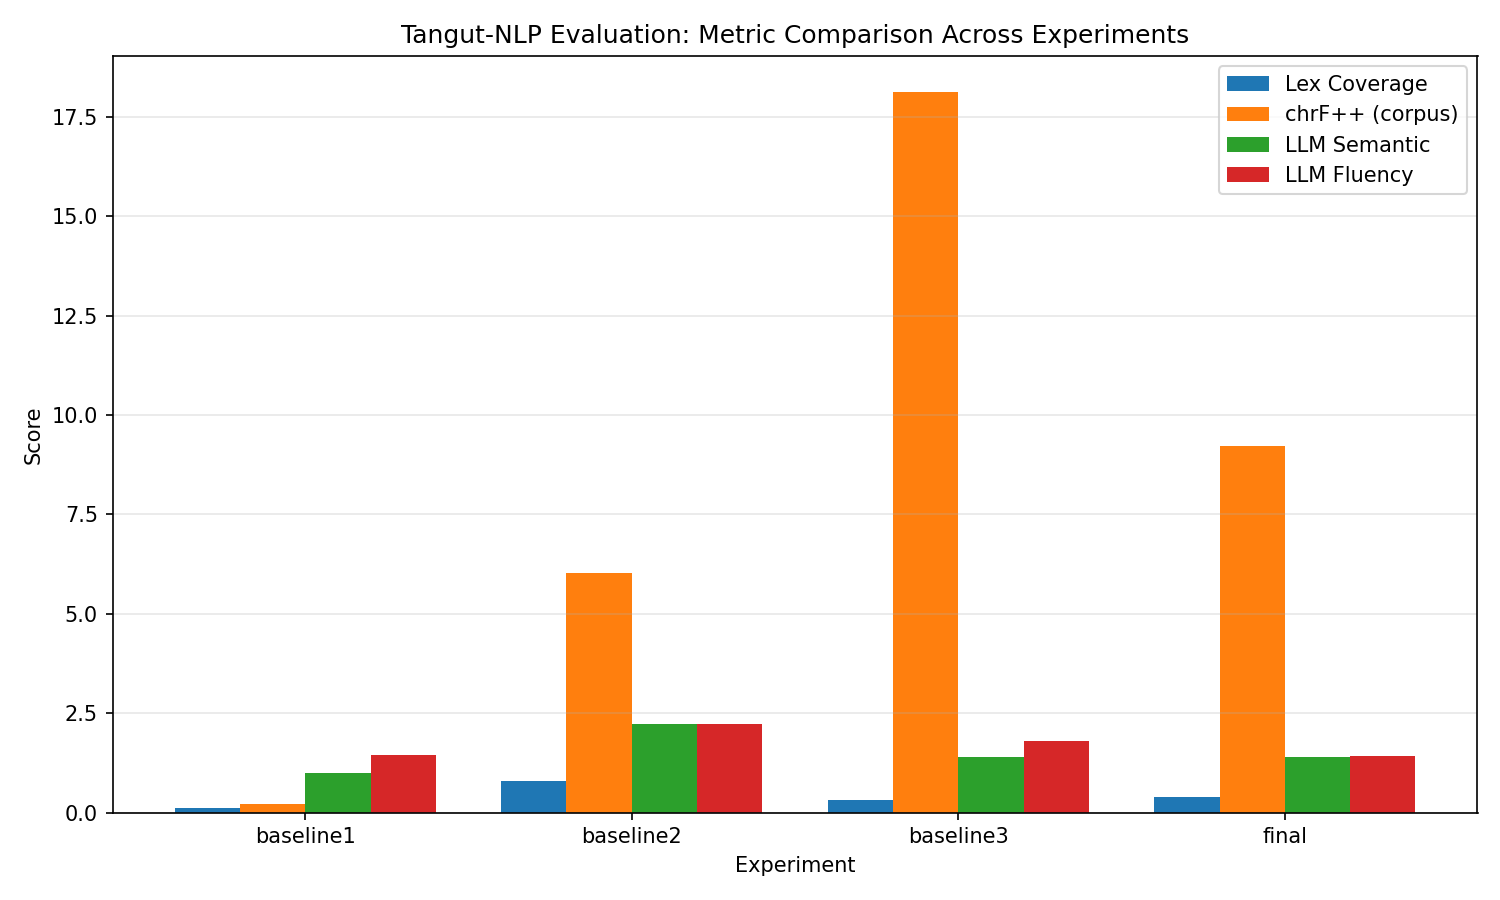

Values plotted in this chart, from the file beside it:
experiment, lex_coverage_mean, lex_coverage_min, lex_coverage_max, ppl_mean, ppl_min, ppl_max, chrf_corpus, chrf_mean_sentence, llm_semantic, llm_fluency, num_examples
baseline1, 0.1162, 0.0, 1.0, 22.7, 9.767, 54.45, 0.2247, 0.2553, 1.0, 1.46, 50
baseline2, 0.8061, 0.0, 1.0, 13663, 49.77, 460667, 6.031, 7.471, 2.24, 2.24, 50
baseline3, 0.3221, 0.0, 1.0, 298893, 28.76, 14650664, 18.12, 15.18, 1.4, 1.8, 50
final, 0.3913, 0.0, 1.0, 158428, 2.425, 7796470, 9.227, 13.36, 1.4, 1.42, 50
